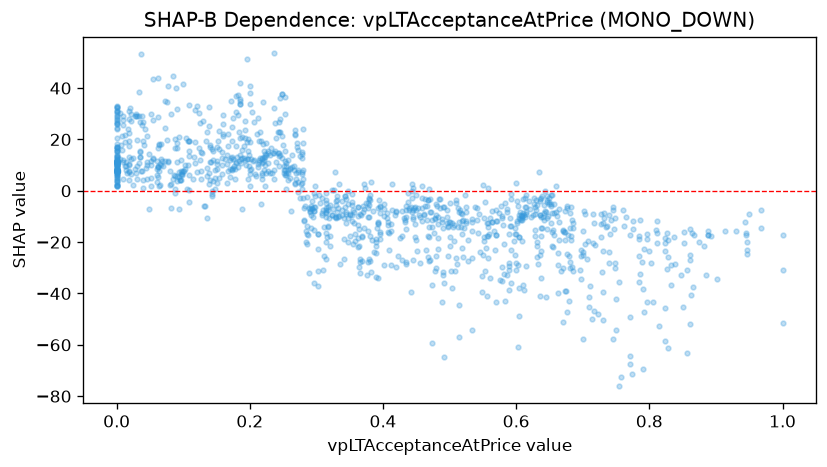

Source data for this figure (header and first rows):
feature_value, shap_value
0.04, 4.15
0.091, 18.74
0.091, 31.7
0.176, 9.819
0.228, 7.801
0.28, -2.822
0.381, -3.566
0.289, -6.661
0.268, 2.578
0.268, 3.01
0.379, -3.301
0.379, -2.902
0.088, 5.621
0.052, 4.917
0.151, 8.673
0.0, 2.228
0.002, 7.646
0.031, 4.777
0.188, 15.89
0.061, 11.69
0.061, 8.599
0.0, 15.51
0.018, 9.953
0.0, 1.9
0.258, 4.077
0.258, 8.051
0.512, -6.593
0.512, -14.07
0.613, -10.25
0.614, -6.234
0.629, -6.356
0.444, -8.277
0.636, -3.833
0.2, 1.756
0.039, 1.238
0.309, -8.555
0.444, -2.921
0.456, -10.12
0.473, -11.23
0.496, -12.51
0.331, -1.908
0.331, -8.341
0.538, -6.474
0.396, -8.518
0.338, -9.371
0.338, -4.158
0.471, -8.423
0.297, -7.713
0.297, -7.979
0.171, 8.549
0.213, 10.39
0.489, -12.28
0.489, -10.96
0.462, -9.306
0.541, -11.23
0.541, -6.681
0.486, -3.047
0.628, -9.203
0.642, -11.47
0.762, -13.71
... 1,147 more rows
